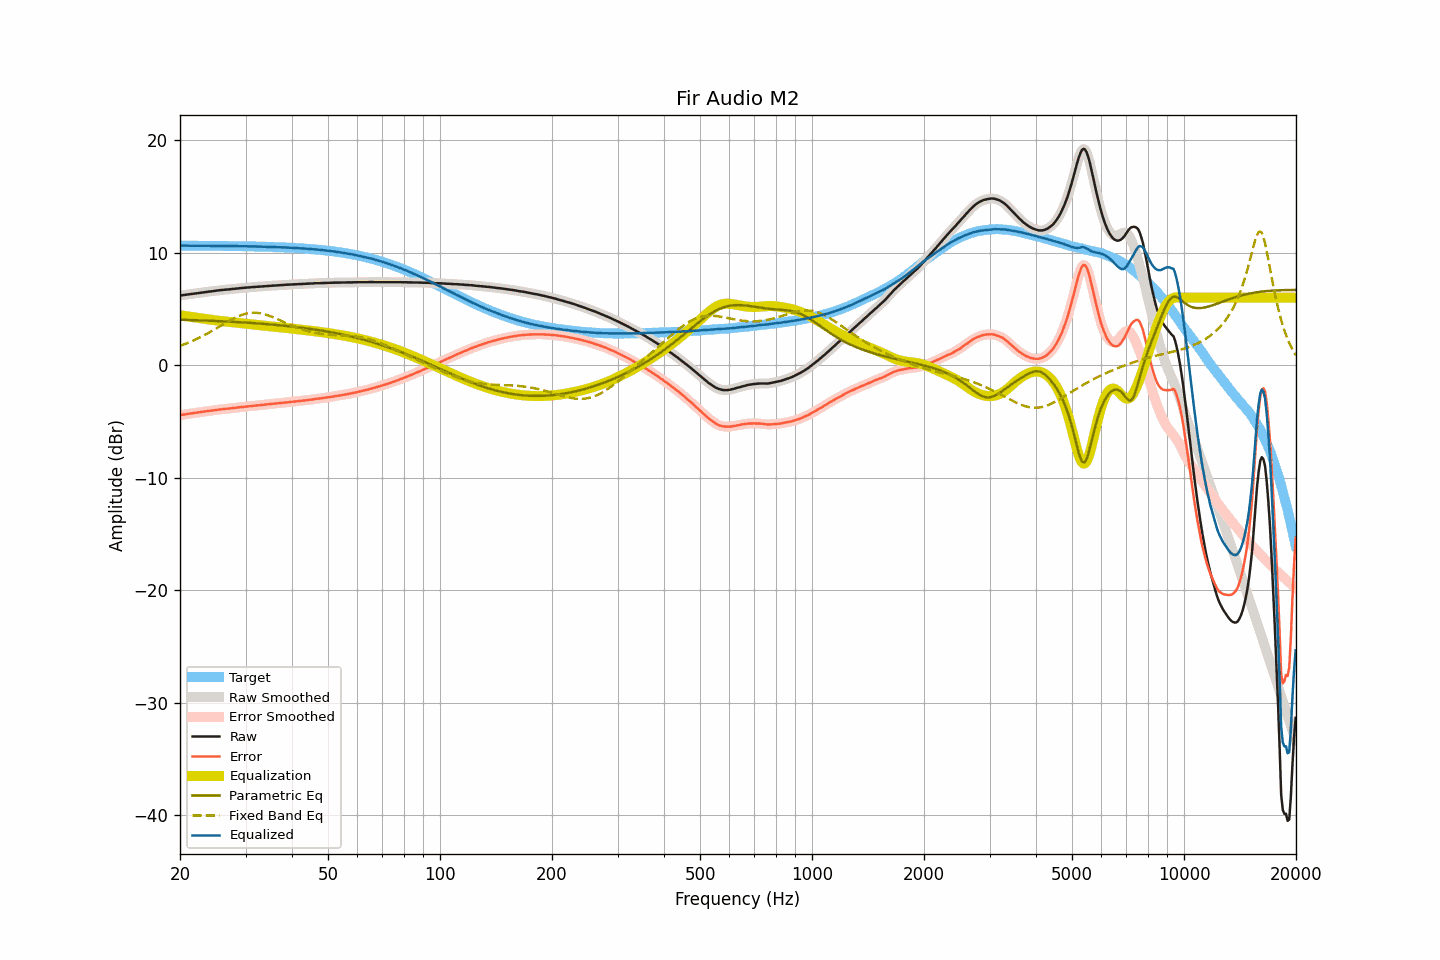

Data behind this chart, as committed beside it:
frequency, raw, smoothed, error, error_smoothed, equalization, parametric_eq, fixed_band_eq, equalized_raw, equalized_smoothed, target
20.00, 6.18, 6.19, -4.45, -4.44, 4.44, 4.04, 1.72, 10.63, 10.63, 10.63
20.20, 6.21, 6.21, -4.42, -4.42, 4.42, 4.04, 1.77, 10.63, 10.63, 10.63
20.40, 6.23, 6.23, -4.40, -4.40, 4.40, 4.03, 1.82, 10.63, 10.63, 10.63
20.61, 6.25, 6.25, -4.38, -4.37, 4.38, 4.03, 1.88, 10.63, 10.63, 10.63
20.81, 6.27, 6.27, -4.35, -4.35, 4.36, 4.03, 1.93, 10.63, 10.63, 10.63
21.02, 6.29, 6.29, -4.33, -4.33, 4.33, 4.02, 1.99, 10.63, 10.63, 10.63
21.23, 6.31, 6.31, -4.31, -4.31, 4.31, 4.02, 2.05, 10.63, 10.63, 10.63
21.44, 6.33, 6.33, -4.29, -4.29, 4.29, 4.01, 2.11, 10.63, 10.62, 10.63
21.66, 6.35, 6.35, -4.27, -4.27, 4.27, 4.01, 2.17, 10.62, 10.62, 10.62
21.87, 6.37, 6.37, -4.25, -4.25, 4.25, 4.00, 2.24, 10.62, 10.62, 10.62
22.09, 6.39, 6.39, -4.23, -4.23, 4.23, 4.00, 2.30, 10.62, 10.62, 10.62
22.31, 6.41, 6.41, -4.21, -4.21, 4.21, 3.99, 2.37, 10.62, 10.62, 10.62
22.54, 6.43, 6.43, -4.19, -4.19, 4.19, 3.99, 2.44, 10.62, 10.62, 10.62
22.76, 6.45, 6.45, -4.17, -4.17, 4.17, 3.98, 2.51, 10.62, 10.62, 10.62
22.99, 6.47, 6.47, -4.15, -4.15, 4.15, 3.98, 2.58, 10.62, 10.62, 10.62
23.22, 6.49, 6.49, -4.13, -4.12, 4.13, 3.97, 2.66, 10.62, 10.62, 10.62
23.45, 6.51, 6.51, -4.10, -4.10, 4.11, 3.97, 2.73, 10.62, 10.62, 10.62
23.69, 6.53, 6.53, -4.08, -4.09, 4.09, 3.96, 2.81, 10.62, 10.62, 10.62
23.92, 6.54, 6.55, -4.07, -4.07, 4.07, 3.96, 2.89, 10.61, 10.61, 10.62
24.16, 6.56, 6.56, -4.05, -4.05, 4.05, 3.95, 2.97, 10.61, 10.61, 10.61
24.40, 6.58, 6.58, -4.03, -4.03, 4.03, 3.94, 3.05, 10.61, 10.61, 10.61
24.65, 6.60, 6.60, -4.01, -4.01, 4.01, 3.94, 3.14, 10.61, 10.61, 10.61
24.89, 6.62, 6.62, -3.99, -3.99, 3.99, 3.93, 3.22, 10.61, 10.61, 10.61
25.14, 6.63, 6.64, -3.98, -3.97, 3.97, 3.93, 3.30, 10.61, 10.61, 10.61
25.39, 6.65, 6.65, -3.95, -3.95, 3.95, 3.92, 3.39, 10.61, 10.61, 10.61
25.65, 6.67, 6.67, -3.93, -3.94, 3.94, 3.91, 3.48, 10.61, 10.61, 10.61
25.91, 6.68, 6.69, -3.92, -3.92, 3.92, 3.91, 3.56, 10.60, 10.61, 10.60
26.16, 6.70, 6.70, -3.90, -3.90, 3.91, 3.90, 3.65, 10.61, 10.61, 10.60
26.43, 6.71, 6.71, -3.89, -3.89, 3.89, 3.89, 3.73, 10.60, 10.60, 10.60
26.69, 6.72, 6.72, -3.88, -3.88, 3.87, 3.88, 3.81, 10.60, 10.60, 10.60
26.96, 6.73, 6.74, -3.87, -3.86, 3.86, 3.88, 3.90, 10.59, 10.59, 10.60
27.23, 6.75, 6.75, -3.84, -3.85, 3.84, 3.87, 3.98, 10.60, 10.59, 10.60
27.50, 6.76, 6.76, -3.83, -3.83, 3.83, 3.86, 4.05, 10.59, 10.59, 10.59
27.77, 6.78, 6.78, -3.81, -3.81, 3.81, 3.85, 4.13, 10.59, 10.59, 10.59
28.05, 6.79, 6.79, -3.80, -3.80, 3.80, 3.85, 4.20, 10.59, 10.59, 10.59
28.33, 6.81, 6.81, -3.78, -3.78, 3.78, 3.84, 4.27, 10.59, 10.59, 10.59
28.62, 6.82, 6.83, -3.76, -3.76, 3.76, 3.83, 4.33, 10.58, 10.59, 10.59
28.90, 6.84, 6.84, -3.74, -3.74, 3.74, 3.82, 4.39, 10.59, 10.58, 10.58
29.19, 6.85, 6.85, -3.73, -3.73, 3.73, 3.81, 4.45, 10.58, 10.58, 10.58
29.48, 6.86, 6.87, -3.72, -3.71, 3.71, 3.81, 4.50, 10.58, 10.58, 10.58
29.78, 6.88, 6.88, -3.69, -3.70, 3.70, 3.80, 4.54, 10.58, 10.58, 10.58
30.08, 6.89, 6.89, -3.68, -3.68, 3.68, 3.79, 4.58, 10.58, 10.57, 10.57
30.38, 6.90, 6.90, -3.67, -3.67, 3.67, 3.78, 4.61, 10.57, 10.57, 10.57
30.68, 6.91, 6.91, -3.66, -3.65, 3.65, 3.77, 4.63, 10.57, 10.57, 10.57
30.99, 6.92, 6.93, -3.64, -3.64, 3.64, 3.76, 4.65, 10.56, 10.56, 10.57
31.30, 6.94, 6.94, -3.62, -3.62, 3.62, 3.75, 4.66, 10.57, 10.56, 10.56
31.61, 6.95, 6.95, -3.61, -3.61, 3.61, 3.74, 4.67, 10.56, 10.56, 10.56
31.93, 6.96, 6.96, -3.59, -3.59, 3.59, 3.73, 4.66, 10.56, 10.56, 10.56
32.24, 6.97, 6.97, -3.58, -3.58, 3.58, 3.72, 4.65, 10.55, 10.55, 10.55
32.57, 6.98, 6.98, -3.57, -3.57, 3.56, 3.71, 4.64, 10.55, 10.55, 10.55
32.89, 6.99, 6.99, -3.55, -3.55, 3.55, 3.70, 4.62, 10.54, 10.54, 10.55
33.22, 7.00, 7.01, -3.54, -3.54, 3.53, 3.69, 4.59, 10.54, 10.54, 10.54
33.55, 7.02, 7.02, -3.51, -3.52, 3.52, 3.68, 4.55, 10.54, 10.54, 10.54
33.89, 7.03, 7.03, -3.50, -3.50, 3.50, 3.66, 4.51, 10.54, 10.54, 10.53
34.23, 7.04, 7.04, -3.49, -3.49, 3.49, 3.65, 4.47, 10.53, 10.53, 10.53
34.57, 7.05, 7.05, -3.47, -3.47, 3.47, 3.64, 4.42, 10.52, 10.52, 10.52
34.92, 7.06, 7.06, -3.46, -3.46, 3.46, 3.63, 4.37, 10.52, 10.52, 10.52
35.27, 7.07, 7.07, -3.44, -3.44, 3.44, 3.62, 4.31, 10.52, 10.52, 10.52
35.62, 7.08, 7.08, -3.43, -3.43, 3.43, 3.60, 4.25, 10.51, 10.51, 10.51
35.97, 7.09, 7.09, -3.41, -3.41, 3.42, 3.59, 4.19, 10.51, 10.51, 10.51
... 635 more rows
